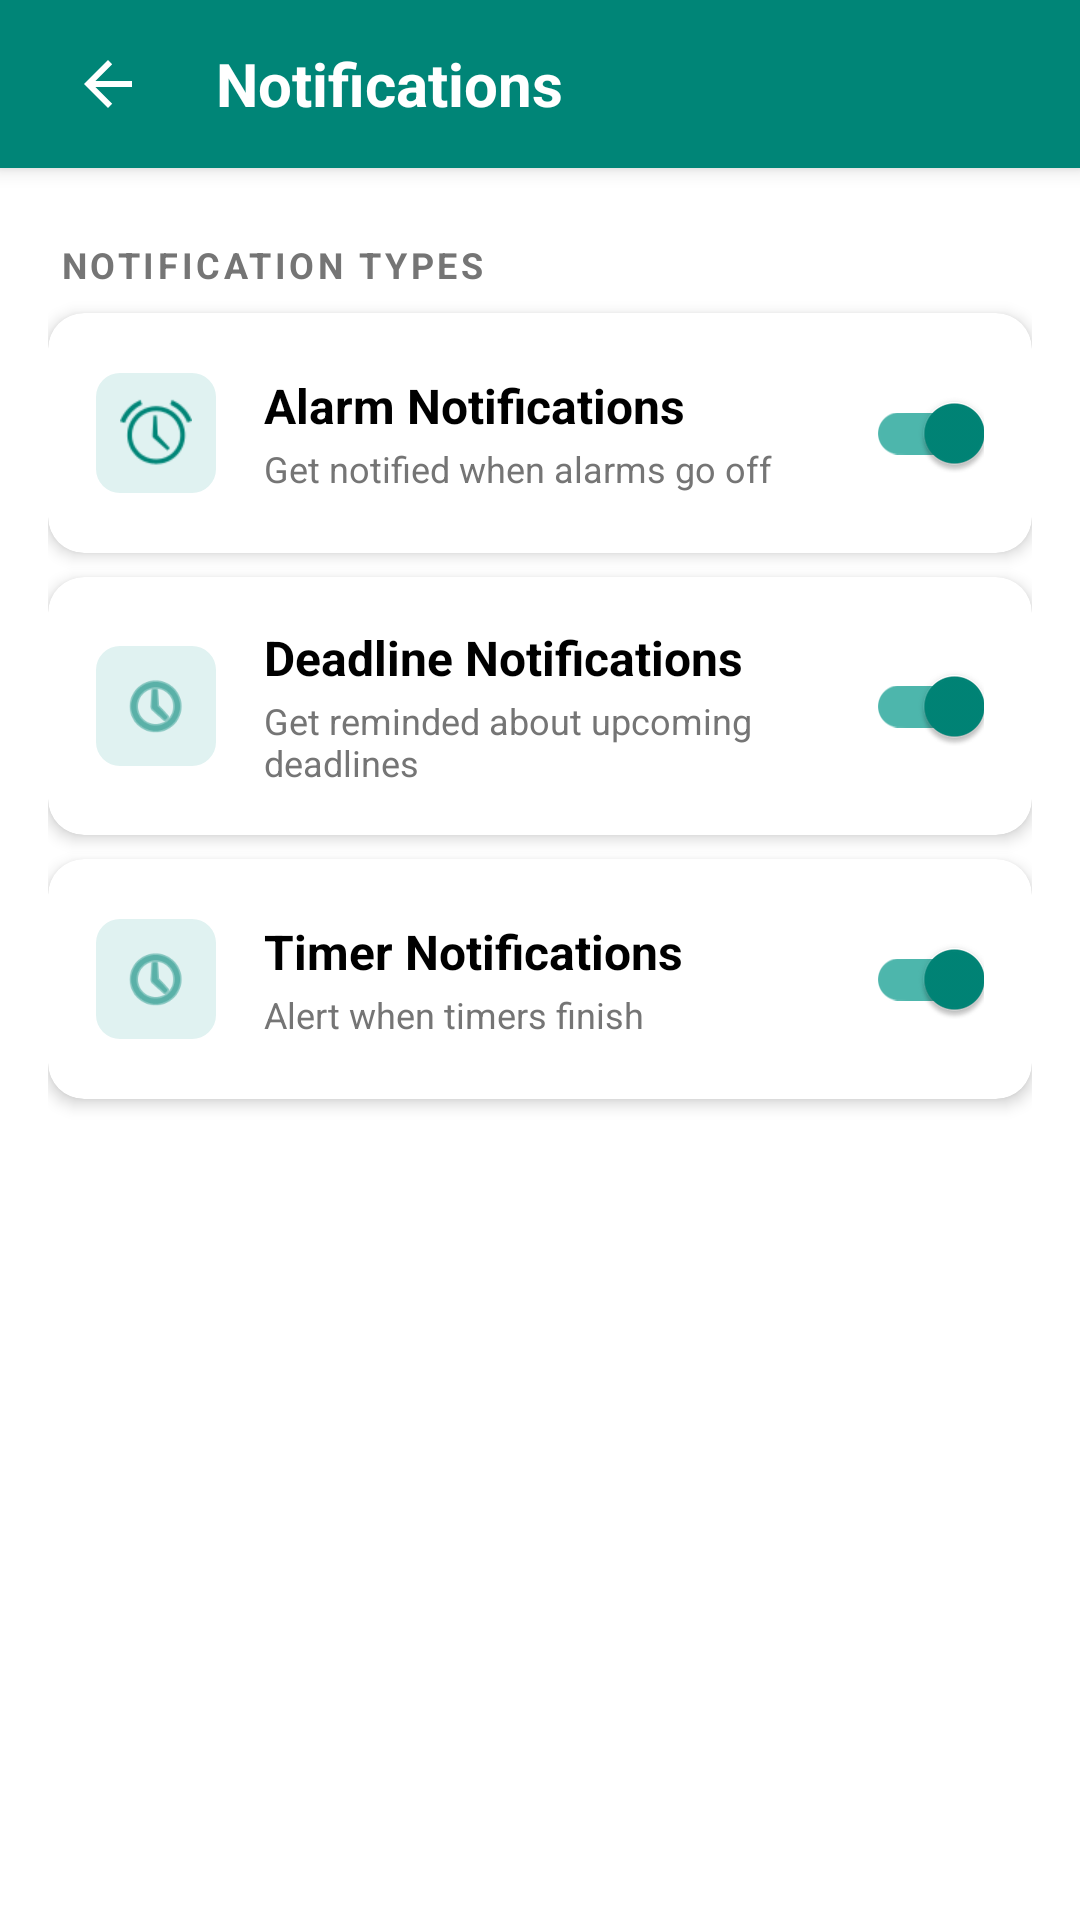

This screen was rendered from an Android layout file. Write that file and the resources it references.
<!-- AndroidManifest.xml: application theme Theme.Trackr -->
<!-- res/layout/activity_notification_settings.xml -->
<?xml version="1.0" encoding="utf-8"?>

<androidx.constraintlayout.widget.ConstraintLayout
    xmlns:android="http://schemas.android.com/apk/res/android"
    xmlns:app="http://schemas.android.com/apk/res-auto"
    android:layout_width="match_parent"
    android:layout_height="match_parent"
    android:background="?attr/colorSurface">

    
    <LinearLayout
        android:id="@+id/customToolbar"
        android:layout_width="match_parent"
        android:layout_height="56dp"
        android:background="#008577"
        android:orientation="horizontal"
        android:gravity="center_vertical"
        android:paddingStart="16dp"
        android:paddingEnd="16dp"
        android:elevation="4dp"
        app:layout_constraintTop_toTopOf="parent"
        app:layout_constraintStart_toStartOf="parent"
        app:layout_constraintEnd_toEndOf="parent">

        <ImageButton
            android:id="@+id/backButton"
            android:layout_width="40dp"
            android:layout_height="40dp"
            android:background="?attr/selectableItemBackgroundBorderless"
            android:src="@drawable/abc_ic_ab_back_material"
            android:contentDescription="Back"
            android:padding="8dp"
            app:tint="#FFFFFF" />

        <TextView
            android:layout_width="wrap_content"
            android:layout_height="wrap_content"
            android:text="Notifications"
            android:textColor="@android:color/white"
            android:textSize="20sp"
            android:textStyle="bold"
            android:layout_marginStart="16dp" />

    </LinearLayout>

    <ScrollView
        android:layout_width="match_parent"
        android:layout_height="0dp"
        android:fillViewport="true"
        app:layout_constraintTop_toBottomOf="@id/customToolbar"
        app:layout_constraintBottom_toBottomOf="parent"
        app:layout_constraintStart_toStartOf="parent"
        app:layout_constraintEnd_toEndOf="parent">

        <LinearLayout
            android:layout_width="match_parent"
            android:layout_height="wrap_content"
            android:orientation="vertical"
            android:padding="16dp">

            

            
            <TextView
                android:layout_width="wrap_content"
                android:layout_height="wrap_content"
                android:text="NOTIFICATION TYPES"
                android:textSize="12sp"
                android:textColor="#757575"
                android:textStyle="bold"
                android:letterSpacing="0.1"
                android:layout_marginBottom="8dp"
                android:layout_marginTop="8dp"
                android:layout_marginStart="4dp"/>

            
            <androidx.cardview.widget.CardView
                android:layout_width="match_parent"
                android:layout_height="wrap_content"
                android:layout_marginBottom="8dp"
                app:cardCornerRadius="12dp"
                app:cardElevation="3dp"
                app:strokeWidth="1dp"
                app:strokeColor="#E0E0E0">

                <LinearLayout
                    android:layout_width="match_parent"
                    android:layout_height="wrap_content"
                    android:orientation="horizontal"
                    android:padding="16dp"
                    android:gravity="center_vertical">

                    <ImageView
                        android:layout_width="40dp"
                        android:layout_height="40dp"
                        android:src="@android:drawable/ic_lock_idle_alarm"
                        android:background="@drawable/icon_background"
                        android:padding="8dp"
                        android:layout_marginEnd="16dp"
                        app:tint="#008577" />

                    <LinearLayout
                        android:layout_width="0dp"
                        android:layout_height="wrap_content"
                        android:layout_weight="1"
                        android:orientation="vertical">

                        <TextView
                            android:layout_width="wrap_content"
                            android:layout_height="wrap_content"
                            android:text="Alarm Notifications"
                            android:textSize="16sp"
                            android:textStyle="bold"
                            android:textColor="?android:textColorPrimary"/>

                        <TextView
                            android:layout_width="wrap_content"
                            android:layout_height="wrap_content"
                            android:text="Get notified when alarms go off"
                            android:textSize="12sp"
                            android:textColor="?android:textColorSecondary"
                            android:layout_marginTop="2dp"/>
                    </LinearLayout>

                    <androidx.appcompat.widget.SwitchCompat
                        android:id="@+id/alarmNotifSwitch"
                        android:layout_width="wrap_content"
                        android:layout_height="wrap_content"
                        android:checked="true"
                        app:thumbTint="@color/teal_primary"
                        app:trackTint="@color/teal_light"/>

                </LinearLayout>
            </androidx.cardview.widget.CardView>

            
            <androidx.cardview.widget.CardView
                android:layout_width="match_parent"
                android:layout_height="wrap_content"
                android:layout_marginBottom="8dp"
                app:cardCornerRadius="12dp"
                app:cardElevation="3dp"
                app:strokeWidth="1dp"
                app:strokeColor="#E0E0E0">

                <LinearLayout
                    android:layout_width="match_parent"
                    android:layout_height="wrap_content"
                    android:orientation="horizontal"
                    android:padding="16dp"
                    android:gravity="center_vertical">

                    <ImageView
                        android:layout_width="40dp"
                        android:layout_height="40dp"
                        android:src="@android:drawable/ic_menu_recent_history"
                        android:background="@drawable/icon_background"
                        android:padding="8dp"
                        android:layout_marginEnd="16dp"
                        app:tint="#008577" />

                    <LinearLayout
                        android:layout_width="0dp"
                        android:layout_height="wrap_content"
                        android:layout_weight="1"
                        android:orientation="vertical">

                        <TextView
                            android:layout_width="wrap_content"
                            android:layout_height="wrap_content"
                            android:text="Deadline Notifications"
                            android:textSize="16sp"
                            android:textStyle="bold"
                            android:textColor="?android:textColorPrimary"/>

                        <TextView
                            android:layout_width="wrap_content"
                            android:layout_height="wrap_content"
                            android:text="Get reminded about upcoming deadlines"
                            android:textSize="12sp"
                            android:textColor="?android:textColorSecondary"
                            android:layout_marginTop="2dp"/>
                    </LinearLayout>

                    <androidx.appcompat.widget.SwitchCompat
                        android:id="@+id/deadlineNotifSwitch"
                        android:layout_width="wrap_content"
                        android:layout_height="wrap_content"
                        android:checked="true"
                        app:thumbTint="@color/teal_primary"
                        app:trackTint="@color/teal_light"/>

                </LinearLayout>
            </androidx.cardview.widget.CardView>

            
            <androidx.cardview.widget.CardView
                android:layout_width="match_parent"
                android:layout_height="wrap_content"
                android:layout_marginBottom="24dp"
                app:cardCornerRadius="12dp"
                app:cardElevation="3dp"
                app:strokeWidth="1dp"
                app:strokeColor="#E0E0E0">

                <LinearLayout
                    android:layout_width="match_parent"
                    android:layout_height="wrap_content"
                    android:orientation="horizontal"
                    android:padding="16dp"
                    android:gravity="center_vertical">

                    <ImageView
                        android:layout_width="40dp"
                        android:layout_height="40dp"
                        android:src="@android:drawable/ic_menu_recent_history"
                        android:background="@drawable/icon_background"
                        android:padding="8dp"
                        android:layout_marginEnd="16dp"
                        app:tint="#008577" />

                    <LinearLayout
                        android:layout_width="0dp"
                        android:layout_height="wrap_content"
                        android:layout_weight="1"
                        android:orientation="vertical">

                        <TextView
                            android:layout_width="wrap_content"
                            android:layout_height="wrap_content"
                            android:text="Timer Notifications"
                            android:textSize="16sp"
                            android:textStyle="bold"
                            android:textColor="?android:textColorPrimary"/>

                        <TextView
                            android:layout_width="wrap_content"
                            android:layout_height="wrap_content"
                            android:text="Alert when timers finish"
                            android:textSize="12sp"
                            android:textColor="?android:textColorSecondary"
                            android:layout_marginTop="2dp"/>
                    </LinearLayout>

                    <androidx.appcompat.widget.SwitchCompat
                        android:id="@+id/timerNotifSwitch"
                        android:layout_width="wrap_content"
                        android:layout_height="wrap_content"
                        android:checked="true"
                        app:thumbTint="@color/teal_primary"
                        app:trackTint="@color/teal_light"/>

                </LinearLayout>
            </androidx.cardview.widget.CardView>

        </LinearLayout>
    </ScrollView>

</androidx.constraintlayout.widget.ConstraintLayout>
<!-- resources referenced by this layout -->
<resources>
  <color name="teal_light">#4DB6AC</color>
  <color name="teal_primary">#008577</color>
  <!-- drawable icon_background (drawable) -->
  <?xml version="1.0" encoding="utf-8"?>
  
  <shape xmlns:android="http://schemas.android.com/apk/res/android"
      android:shape="rectangle">
      <solid android:color="#E0F2F1"/>
      <corners android:radius="8dp"/>
  </shape>
  <style name="Theme.Trackr" parent="Theme.Trackr.Light" />
  <style name="Theme.Trackr.Light" parent="Theme.MaterialComponents.Light.DarkActionBar">
          <item name="colorPrimary">@color/teal_primary</item>
          <item name="colorPrimaryVariant">@color/teal_700</item>
          <item name="colorOnPrimary">@color/white</item>
          <item name="colorSecondary">@color/teal_200</item>
          <item name="colorSecondaryVariant">@color/teal_700</item>
          <item name="colorOnSecondary">@color/black</item>
          <item name="android:statusBarColor">@color/teal_700</item>
          <item name="android:windowBackground">@color/white</item>
          <item name="android:textColor">@color/black</item>
          <item name="android:textColorPrimary">@color/black</item>
          <item name="android:textColorSecondary">@color/gray_600</item>
          <item name="colorSurface">@color/white</item>
          <item name="colorOnSurface">@color/black</item>
          <item name="colorOnSurfaceVariant">@color/gray_600</item>
          <item name="colorOutlineVariant">@color/gray_400</item>
      </style>
  <color name="teal_700">#FF018786</color>
  <color name="white">#FFFFFF</color>
  <color name="teal_200">#FF03DAC5</color>
  <color name="black">#000000</color>
  <color name="gray_600">#FF757575</color>
  <color name="gray_400">#FFBDBDBD</color>
</resources>
